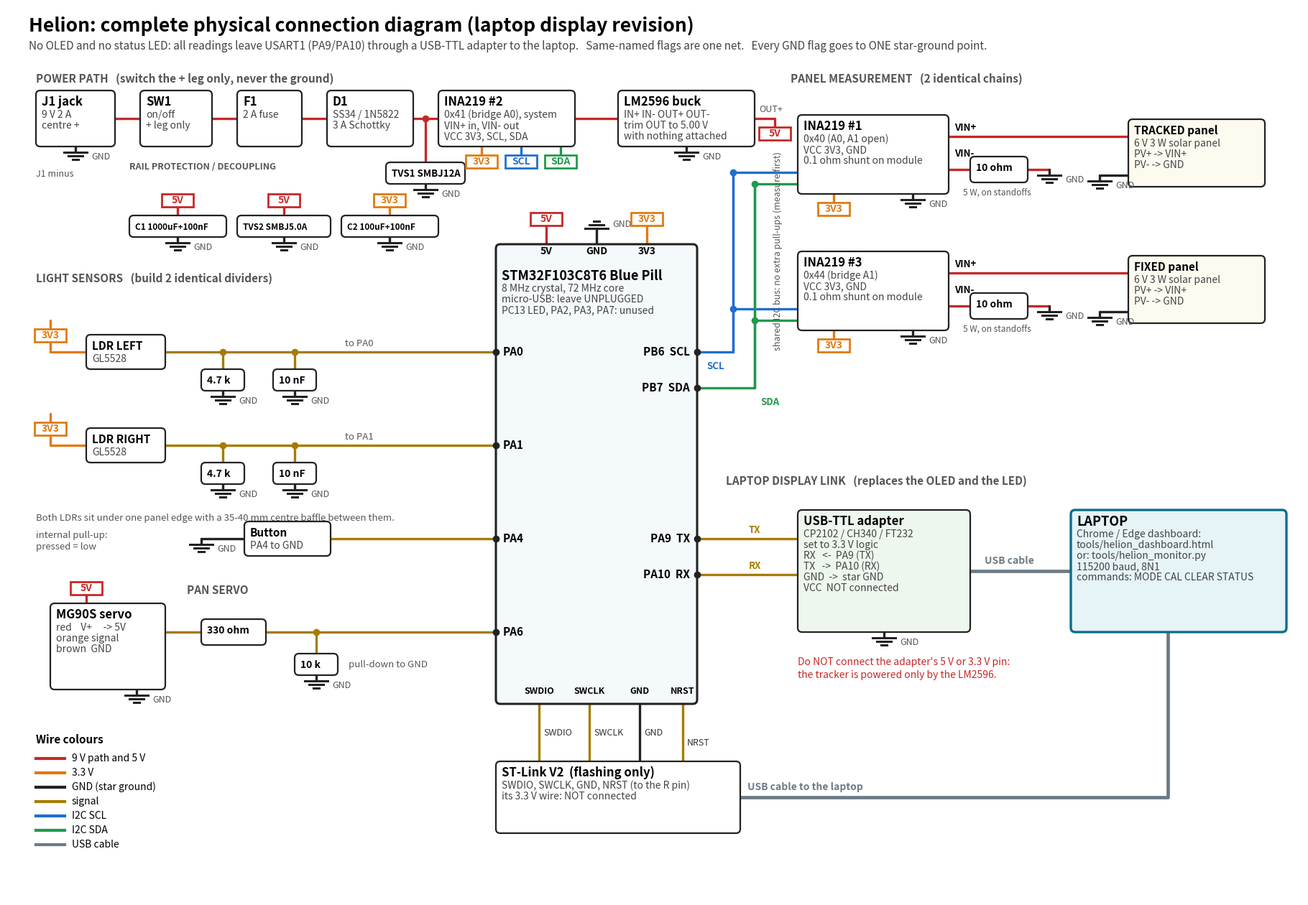

Recreate this plot in Python.
"""Generates docs/wiring_diagram.png and .svg   (python3 make_wiring_diagram.py; needs matplotlib).
Same-named flags are the same net. All GND flags meet at ONE star-ground point."""
import matplotlib
matplotlib.use("Agg")
import matplotlib.pyplot as plt
from matplotlib.patches import FancyBboxPatch, Polygon

C = dict(r="#c62828", o="#e07b12", k="#222222", y="#a67c00", b="#1f6fd1", g="#1f9a4d", u="#6b7b86")
W, H = 1800, 1240
fig = plt.figure(figsize=(W / 100, H / 100), dpi=100)
ax = fig.add_axes([0, 0, 1, 1]); ax.set_xlim(0, W); ax.set_ylim(H, 0); ax.axis("off")


def box(x, y, w, h, title, lines=(), fc="#ffffff", ec="#222", lw=1.6, fs=12, ty=16):
    ax.add_patch(FancyBboxPatch((x, y), w, h, boxstyle="round,pad=0,rounding_size=6", fc=fc, ec=ec, lw=lw, zorder=3))
    ax.text(x + 8, y + ty, title, fontsize=fs, fontweight="bold", va="center", zorder=4)
    for i, t in enumerate(lines):
        ax.text(x + 8, y + ty + 18 + i * 15, t, fontsize=10, color="#444", va="center", zorder=4)


def wire(pts, c, lw=2.4, z=2):
    ax.plot([p[0] for p in pts], [p[1] for p in pts], color=C[c], lw=lw, zorder=z, solid_capstyle="round", solid_joinstyle="round")


def dot(x, y, c="k"):
    ax.plot([x], [y], "o", color=C[c], ms=6, zorder=5)


def label(x, y, t, fs=9.5, c="#555", **kw):
    ax.text(x, y, t, fontsize=fs, color=c, va="center", **kw)


def flag(x, y, name, c="k", up=False):
    """net flag whose wire starts at (x, y); GND is the usual ground symbol."""
    if name == "GND":
        d = -1 if up else 1
        wire([(x, y), (x, y + d * 8)], "k")
        for i, w in enumerate((16, 10, 4)):
            ax.plot([x - w, x + w], [y + d * (8 + i * 5)] * 2, color=C["k"], lw=2.2, zorder=3)
        label(x + 22, y + d * 14, "GND", 9)
        return
    d = -1 if up else 1
    wire([(x, y), (x, y + d * 12)], c)
    ax.add_patch(Polygon([(x - 22, y + d * 12), (x + 22, y + d * 12), (x + 22, y + d * 30), (x - 22, y + d * 30)],
                         closed=True, fc="#fff", ec=C[c], lw=2, zorder=3))
    ax.text(x, y + d * 21, name, ha="center", va="center", fontsize=10, color=C[c], fontweight="bold", zorder=4)


# ------------------------------------------------------------------ title
ax.text(30, 26, "Helion: complete physical connection diagram (laptop display revision)", fontsize=19, fontweight="bold", va="center")
label(30, 54, "No OLED and no status LED: all readings leave USART1 (PA9/PA10) through a USB-TTL adapter to the laptop.   "
              "Same-named flags are one net.   Every GND flag goes to ONE star-ground point.", 11, "#444")

# ------------------------------------------------------------------ power path
label(40, 100, "POWER PATH   (switch the + leg only, never the ground)", 11, "#555", fontweight="bold")
Y0, PH = 116, 78
chain = [(40, 110, "J1 jack", ["9 V 2 A", "centre +"]), (185, 100, "SW1", ["on/off", "+ leg only"]), (320, 90, "F1", ["2 A fuse"]),
         (445, 120, "D1", ["SS34 / 1N5822", "3 A Schottky"]),
         (600, 190, "INA219 #2", ["0x41 (bridge A0), system", "VIN+ in, VIN- out", "VCC 3V3, SCL, SDA"]),
         (850, 190, "LM2596 buck", ["IN+ IN- OUT+ OUT-", "trim OUT to 5.00 V", "with nothing attached"])]
for x, w, t, l in chain:
    box(x, Y0, w, PH, t, l)
for (x1, w1, *_), (x2, *_r) in zip(chain[:-1], chain[1:]):
    wire([(x1 + w1, Y0 + 39), (x2, Y0 + 39)], "r")
flag(95, Y0 + PH, "GND"); label(40, Y0 + PH + 38, "J1 minus", 9)
dot(582, Y0 + 39, "r"); wire([(582, Y0 + 39), (582, Y0 + 100)], "r")
box(527, Y0 + 100, 110, 30, "TVS1 SMBJ12A", [], fs=9.5); flag(582, Y0 + 130, "GND")
flag(945, Y0 + PH, "GND")
wire([(1040, Y0 + 39), (1068, Y0 + 39)], "r"); label(1046, Y0 + 26, "OUT+", 9); flag(1068, Y0 + 39, "5V", "r")
flag(660, Y0 + PH, "3V3", "o"); flag(715, Y0 + PH, "SCL", "b"); flag(770, Y0 + PH, "SDA", "g")

# ------------------------------------------------------------------ decoupling / protection on the rails
label(170, 222, "RAIL PROTECTION / DECOUPLING", 9, "#555", fontweight="bold")
for x, w, t, net, c in ((170, 135, "C1 1000uF+100nF", "5V", "r"), (320, 130, "TVS2 SMBJ5.0A", "5V", "r"), (465, 135, "C2 100uF+100nF", "3V3", "o")):
    box(x, 290, w, 30, t, [], fs=8.5)
    flag(x + w // 2, 290, net, c, up=True); flag(x + w // 2, 320, "GND")

# ------------------------------------------------------------------ MCU
MX, MY, MW, MH = 680, 330, 280, 640
box(MX, MY, MW, MH, "STM32F103C8T6 Blue Pill", ["8 MHz crystal, 72 MHz core", "micro-USB: leave UNPLUGGED", "PC13 LED, PA2, PA3, PA7: unused"],
    fc="#f4f9fb", lw=2.2, fs=13, ty=44)
for px, nm, c in ((750, "5V", "r"), (820, "GND", "k"), (890, "3V3", "o")):
    ax.text(px, MY + 14, nm, fontsize=10, ha="center", fontweight="bold", zorder=4)
    wire([(px, MY), (px, MY - 14)], c)
    flag(px, MY - 14, nm, c, up=True)

LY = {"PA0": 480, "PA1": 610, "PA4": 740, "PA6": 870}
RY = {"PB6  SCL": 480, "PB7  SDA": 530, "PA9  TX": 740, "PA10  RX": 790}
for nm, y in LY.items():
    ax.text(MX + 10, y, nm, fontsize=11, va="center", fontweight="bold", zorder=4); dot(MX, y)
for nm, y in RY.items():
    ax.text(MX + MW - 10, y, nm, fontsize=11, va="center", ha="right", fontweight="bold", zorder=4); dot(MX + MW, y)
BOT = MY + MH
for x, nm in ((740, "SWDIO"), (810, "SWCLK"), (880, "GND"), (940, "NRST")):
    ax.text(x, BOT - 14, nm, fontsize=9, ha="center", fontweight="bold", zorder=4)

# ------------------------------------------------------------------ light sensors
label(40, 378, "LIGHT SENSORS   (build 2 identical dividers)", 11, "#555", fontweight="bold")
for name, y in (("LEFT", LY["PA0"]), ("RIGHT", LY["PA1"])):
    flag(60, y - 44, "3V3", "o"); wire([(60, y - 14), (60, y), (110, y)], "o")
    box(110, y - 24, 110, 48, f"LDR {name}", ["GL5528"], fs=11)
    wire([(220, y), (MX, y)], "y")
    for nx, val in ((300, "4.7 k"), (400, "10 nF")):
        dot(nx, y, "y"); wire([(nx, y), (nx, y + 24)], "y")
        box(nx - 30, y + 24, 60, 30, val, [], fs=10); flag(nx, y + 54, "GND")
    label(470, y - 12, "to " + ("PA0" if name == "LEFT" else "PA1"), 9.5)
label(40, 712, "Both LDRs sit under one panel edge with a 35-40 mm centre baffle between them.", 9.5)

# button
box(330, 716, 120, 48, "Button", ["PA4 to GND"], fs=11)
wire([(450, 740), (MX, 740)], "y"); wire([(330, 740), (270, 740)], "k"); flag(270, 740, "GND")
label(40, 736, "internal pull-up:", 9.5); label(40, 752, "pressed = low", 9.5)

# servo
label(250, 812, "PAN SERVO", 11, "#555", fontweight="bold")
box(60, 830, 160, 120, "MG90S servo", ["red    V+     -> 5V", "orange signal", "brown  GND"], fs=12)
flag(110, 830, "5V", "r", up=True); flag(180, 950, "GND")
wire([(220, 870), (270, 870)], "y"); box(270, 852, 90, 36, "330 ohm", [], fs=10)
wire([(360, 870), (MX, 870)], "y"); dot(430, 870, "y")
wire([(430, 870), (430, 900)], "y"); box(400, 900, 60, 30, "10 k", [], fs=10); flag(430, 930, "GND")
label(475, 915, "pull-down to GND", 9.5)

# ------------------------------------------------------------------ I2C bus + INA219 #1 / #3
label(1090, 100, "PANEL MEASUREMENT   (2 identical chains)", 11, "#555", fontweight="bold")
SCLX, SDAX = 1010, 1040
for top, nm, addr, panel in ((150, "INA219 #1", "0x40 (A0, A1 open)", "TRACKED panel"), (340, "INA219 #3", "0x44 (bridge A1)", "FIXED panel")):
    box(1100, top, 210, 110, nm, [addr, "VCC 3V3, GND", "0.1 ohm shunt on module"], fs=12)
    wire([(SCLX, top + 80), (1100, top + 80)], "b"); wire([(SDAX, top + 96), (1100, top + 96)], "g")
    dot(SCLX, top + 80, "b"); dot(SDAX, top + 96, "g")
    flag(1150, top + 110, "3V3", "o"); flag(1260, top + 110, "GND")
    wire([(1310, top + 30), (1560, top + 30)], "r"); label(1318, top + 18, "VIN+", 9.5, "#000", fontweight="bold")
    label(1318, top + 54, "VIN-", 9.5, "#000", fontweight="bold")
    wire([(1310, top + 76), (1340, top + 76)], "r"); box(1340, top + 58, 80, 36, "10 ohm", [], fs=10)
    label(1330, top + 108, "5 W, on standoffs", 8.5)
    wire([(1420, top + 76), (1450, top + 76)], "r"); flag(1450, top + 76, "GND")
    box(1560, top + 6, 190, 94, panel, ["6 V 3 W solar panel", "PV+ -> VIN+", "PV- -> GND"], fs=11, fc="#fdfaf0")
    wire([(1560, top + 84), (1520, top + 84)], "k"); flag(1520, top + 84, "GND")
wire([(MX + MW, 480), (SCLX, 480), (SCLX, 230)], "b"); wire([(MX + MW, 530), (SDAX, 530), (SDAX, 246)], "g")
wire([(SCLX, 420), (SCLX, 480)], "b"); wire([(SDAX, 436), (SDAX, 530)], "g")
wire([(SCLX, 230), (SCLX, 420)], "b"); wire([(SDAX, 246), (SDAX, 436)], "g")
label(SCLX - 12, 500, "SCL", 9.5, C["b"], ha="right", fontweight="bold"); label(SDAX + 8, 550, "SDA", 9.5, C["g"], fontweight="bold")
label(1066, 340, "shared I2C bus: no extra pull-ups (measure first)", 9, rotation=90)

# ------------------------------------------------------------------ UART to laptop
label(1000, 660, "LAPTOP DISPLAY LINK   (replaces the OLED and the LED)", 11, "#555", fontweight="bold")
wire([(MX + MW, 740), (1100, 740)], "y"); wire([(MX + MW, 790), (1100, 790)], "y")
label(1040, 728, "TX", 9.5, C["y"], ha="center", fontweight="bold"); label(1040, 778, "RX", 9.5, C["y"], ha="center", fontweight="bold")
box(1100, 700, 240, 170, "USB-TTL adapter", ["CP2102 / CH340 / FT232", "set to 3.3 V logic", "RX   <-  PA9 (TX)", "TX   ->  PA10 (RX)", "GND  ->  star GND", "VCC  NOT connected"],
    fs=12, fc="#eef7ee")
flag(1220, 870, "GND")
wire([(1340, 785), (1480, 785)], "u", lw=3.4); label(1360, 771, "USB cable", 10, C["u"], fontweight="bold")
box(1480, 700, 300, 170, "LAPTOP", ["Chrome / Edge dashboard:", "tools/helion_dashboard.html", "or: tools/helion_monitor.py", "115200 baud, 8N1", "commands: MODE CAL CLEAR STATUS"],
    fc="#e6f3f7", ec="#0b6e8a", lw=2.4, fs=13)
label(1100, 912, "Do NOT connect the adapter's 5 V or 3.3 V pin:", 10, C["r"]); label(1100, 930, "the tracker is powered only by the LM2596.", 10, C["r"])

# ------------------------------------------------------------------ ST-Link
SLX, SLY = 680, 1050
box(SLX, SLY, 340, 100, "ST-Link V2  (flashing only)", ["SWDIO, SWCLK, GND, NRST (to the R pin)", "its 3.3 V wire: NOT connected"], fs=12)
for x, nm, c in ((740, "SWDIO", "y"), (810, "SWCLK", "y"), (880, "GND", "k"), (940, "NRST", "y")):
    wire([(x, BOT), (x, SLY)], c); label(x + 6, BOT + 40 + (14 if nm == "NRST" else 0), nm, 9, "#333")
wire([(1020, 1100), (1615, 1100), (1615, 870)], "u", lw=3.4); label(1030, 1086, "USB cable to the laptop", 10, C["u"], fontweight="bold")

# ------------------------------------------------------------------ legend
lx, ly = 40, 1020
ax.text(lx, ly, "Wire colours", fontsize=11, fontweight="bold", va="center")
for i, (k, t) in enumerate((("r", "9 V path and 5 V"), ("o", "3.3 V"), ("k", "GND (star ground)"), ("y", "signal"), ("b", "I2C SCL"), ("g", "I2C SDA"), ("u", "USB cable"))):
    ax.plot([lx, lx + 40], [ly + 26 + i * 20] * 2, color=C[k], lw=3); ax.text(lx + 50, ly + 26 + i * 20, t, fontsize=10, va="center")

fig.savefig("wiring_diagram.png", dpi=100)
fig.savefig("wiring_diagram.svg")
print("written")
